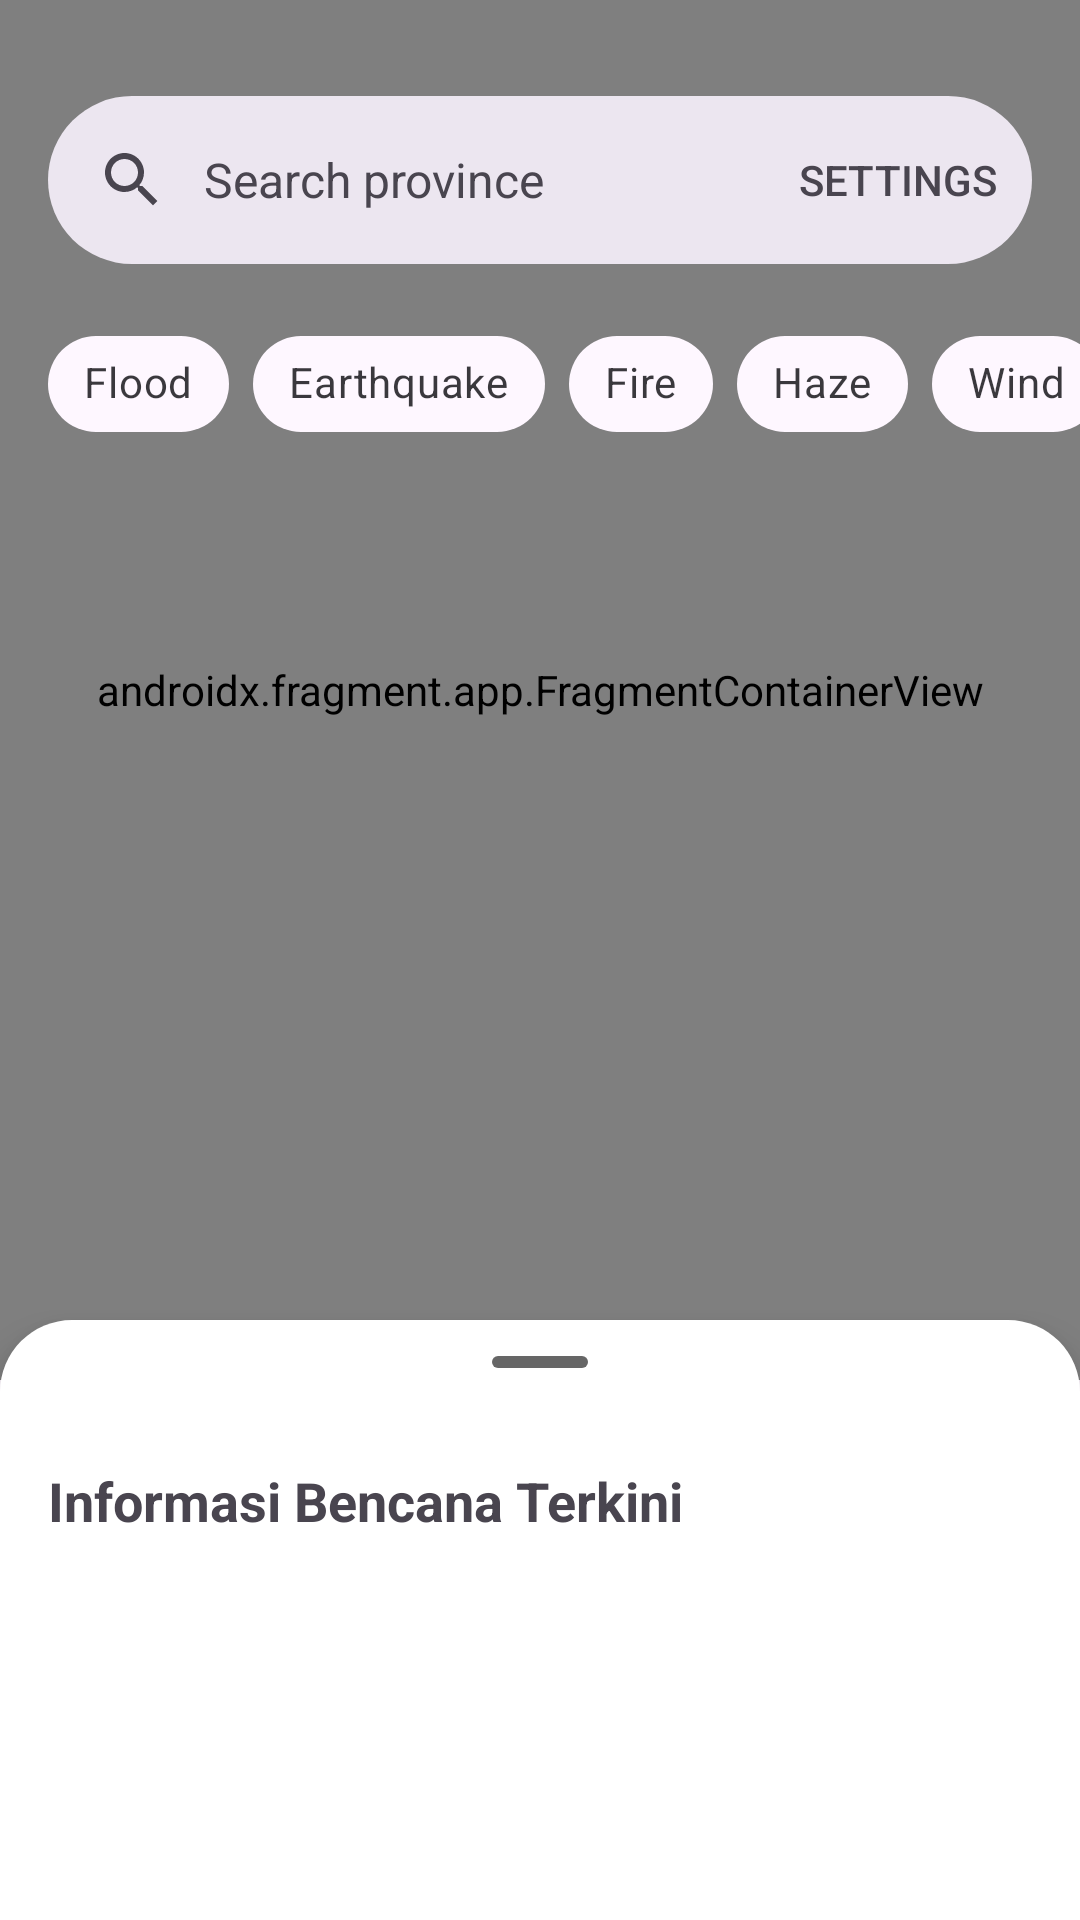

Layout XML and referenced resources for this Android screen:
<!-- AndroidManifest.xml: application theme Theme.Disaster -->
<!-- res/layout/activity_main.xml -->
<?xml version="1.0" encoding="utf-8"?>
<androidx.constraintlayout.widget.ConstraintLayout xmlns:android="http://schemas.android.com/apk/res/android"
    xmlns:app="http://schemas.android.com/apk/res-auto"
    xmlns:tools="http://schemas.android.com/tools"
    android:layout_width="match_parent"
    android:layout_height="match_parent"
    tools:context=".view.MainActivity">

    <com.google.android.material.search.SearchView
        android:id="@+id/search_view_location"
        android:layout_width="match_parent"
        android:layout_height="match_parent"
        android:hint="@string/search_view_hint"
        app:layout_constraintBottom_toBottomOf="parent"
        app:layout_constraintEnd_toEndOf="parent"
        app:layout_constraintStart_toStartOf="parent"
        app:layout_constraintTop_toTopOf="parent">

        <androidx.recyclerview.widget.RecyclerView
            android:id="@+id/rv_location_suggestion"
            android:layout_width="match_parent"
            android:layout_height="match_parent" />

    </com.google.android.material.search.SearchView>

    <androidx.fragment.app.FragmentContainerView
        android:id="@+id/map_fragment"
        android:name="com.google.android.gms.maps.SupportMapFragment"
        android:layout_width="match_parent"
        android:layout_height="match_parent"
        android:layout_marginBottom="180dp"
        app:layout_constraintBottom_toBottomOf="parent"
        app:layout_constraintEnd_toEndOf="parent"
        app:layout_constraintStart_toStartOf="parent"
        app:layout_constraintTop_toTopOf="parent"
        tools:background="@android:color/black" />

    <com.google.android.material.appbar.AppBarLayout
        android:id="@+id/app_bar_search"
        android:layout_width="match_parent"
        android:layout_height="wrap_content"
        android:layout_marginTop="16dp"
        android:background="@android:color/transparent"
        app:layout_constraintEnd_toEndOf="parent"
        app:layout_constraintStart_toStartOf="parent"
        app:layout_constraintTop_toTopOf="parent">

        <com.google.android.material.search.SearchBar
            android:id="@+id/search_bar_location"
            android:layout_width="match_parent"
            android:layout_height="wrap_content"
            android:hint="@string/search_view_hint"
            app:menu="@menu/search_bar_menu" />

    </com.google.android.material.appbar.AppBarLayout>

    <HorizontalScrollView
        android:layout_width="match_parent"
        android:layout_height="wrap_content"
        android:scrollbars="none"
        app:layout_constraintEnd_toEndOf="parent"
        app:layout_constraintStart_toStartOf="parent"
        app:layout_constraintTop_toBottomOf="@+id/app_bar_search">

        <com.google.android.material.chip.ChipGroup
            android:id="@+id/chip_group_disaster"
            android:layout_width="wrap_content"
            android:layout_height="wrap_content"
            android:paddingStart="16dp"
            android:paddingEnd="16dp"
            app:singleSelection="true">

            <com.google.android.material.chip.Chip
                android:id="@+id/chip_flood"
                style="@style/chipBackgroundCustom"
                android:layout_width="wrap_content"
                android:layout_height="wrap_content"
                android:text="@string/flood" />

            <com.google.android.material.chip.Chip
                android:id="@+id/chip_earthquake"
                style="@style/chipBackgroundCustom"
                android:layout_width="wrap_content"
                android:layout_height="wrap_content"
                android:text="@string/earthquake" />

            <com.google.android.material.chip.Chip
                android:id="@+id/chip_fire"
                style="@style/chipBackgroundCustom"
                android:layout_width="wrap_content"
                android:layout_height="wrap_content"
                android:text="@string/fire" />

            <com.google.android.material.chip.Chip
                android:id="@+id/chip_haze"
                style="@style/chipBackgroundCustom"
                android:layout_width="wrap_content"
                android:layout_height="wrap_content"
                android:text="@string/haze" />

            <com.google.android.material.chip.Chip
                android:id="@+id/chip_wind"
                style="@style/chipBackgroundCustom"
                android:layout_width="wrap_content"
                android:layout_height="wrap_content"
                android:text="@string/wind" />

            <com.google.android.material.chip.Chip
                android:id="@+id/chip_volcano"
                style="@style/chipBackgroundCustom"
                android:layout_width="wrap_content"
                android:layout_height="wrap_content"
                android:text="@string/volcano" />

        </com.google.android.material.chip.ChipGroup>
    </HorizontalScrollView>

    <androidx.coordinatorlayout.widget.CoordinatorLayout
        android:id="@+id/coordinator_layout_bottom_sheet"
        android:layout_width="match_parent"
        android:layout_height="match_parent"
        app:layout_constraintBottom_toBottomOf="parent"
        app:layout_constraintEnd_toEndOf="parent"
        app:layout_constraintStart_toStartOf="parent"
        app:layout_constraintTop_toTopOf="parent">

        <include
            android:id="@+id/bottom_sheet"
            layout="@layout/disaster_info_bottom_sheet" />

    </androidx.coordinatorlayout.widget.CoordinatorLayout>

</androidx.constraintlayout.widget.ConstraintLayout>
<!-- res/layout/disaster_info_bottom_sheet.xml (included above) -->
<?xml version="1.0" encoding="utf-8"?>
<androidx.constraintlayout.widget.ConstraintLayout xmlns:android="http://schemas.android.com/apk/res/android"
    xmlns:app="http://schemas.android.com/apk/res-auto"
    xmlns:tools="http://schemas.android.com/tools"
    android:id="@+id/disaster_info_bottom_sheet"
    style="?attr/bottomSheetStyle"
    android:layout_width="match_parent"
    android:layout_height="match_parent"
    android:clickable="true"
    android:focusable="true"
    app:behavior_hideable="false"
    app:behavior_peekHeight="200dp"
    app:layout_behavior="com.google.android.material.bottomsheet.BottomSheetBehavior">

    <com.google.android.material.bottomsheet.BottomSheetDragHandleView
        android:id="@+id/drag_handler"
        android:layout_width="match_parent"
        android:layout_height="wrap_content"
        app:layout_constraintEnd_toEndOf="parent"
        app:layout_constraintStart_toStartOf="parent"
        app:layout_constraintTop_toTopOf="parent" />

    <TextView
        android:id="@+id/tv_disaster_info"
        android:layout_width="wrap_content"
        android:layout_height="wrap_content"
        android:layout_marginStart="16dp"
        android:text="@string/disaster_info"
        android:textSize="18sp"
        android:textStyle="bold"
        app:layout_constraintStart_toStartOf="parent"
        app:layout_constraintTop_toBottomOf="@+id/drag_handler" />

    <TextView
        android:id="@+id/tv_no_data"
        android:layout_width="wrap_content"
        android:layout_height="wrap_content"
        android:layout_marginTop="24dp"
        android:text="@string/no_data"
        android:textSize="16sp"
        android:visibility="gone"
        app:layout_constraintEnd_toEndOf="parent"
        app:layout_constraintStart_toStartOf="parent"
        app:layout_constraintTop_toBottomOf="@+id/tv_disaster_info" />

    <ProgressBar
        android:id="@+id/progressBar"
        style="?android:attr/progressBarStyle"
        android:layout_width="wrap_content"
        android:layout_height="wrap_content"
        android:layout_marginTop="24dp"
        android:visibility="gone"
        app:layout_constraintEnd_toEndOf="parent"
        app:layout_constraintStart_toStartOf="parent"
        app:layout_constraintTop_toBottomOf="@+id/tv_disaster_info" />

    <androidx.recyclerview.widget.RecyclerView
        android:id="@+id/rv_disaster"
        android:layout_width="match_parent"
        android:layout_height="0dp"
        android:layout_marginStart="16dp"
        android:layout_marginTop="16dp"
        android:layout_marginEnd="16dp"
        android:layout_marginBottom="8dp"
        app:layout_constraintBottom_toBottomOf="parent"
        app:layout_constraintEnd_toEndOf="parent"
        app:layout_constraintStart_toStartOf="parent"
        app:layout_constraintTop_toBottomOf="@+id/tv_disaster_info"
        tools:listitem="@layout/disaster_item" />

</androidx.constraintlayout.widget.ConstraintLayout>
<!-- res/layout/disaster_item.xml (included above) -->
<?xml version="1.0" encoding="utf-8"?>
<androidx.constraintlayout.widget.ConstraintLayout xmlns:android="http://schemas.android.com/apk/res/android"
    xmlns:app="http://schemas.android.com/apk/res-auto"
    xmlns:tools="http://schemas.android.com/tools"
    android:layout_width="match_parent"
    android:layout_height="wrap_content">

    <ImageView
        android:id="@+id/img_disaster"
        android:layout_width="100dp"
        android:layout_height="100dp"
        android:layout_marginTop="8dp"
        android:layout_marginBottom="8dp"
        android:contentDescription="@string/no_photo"
        app:layout_constraintBottom_toBottomOf="parent"
        app:layout_constraintStart_toStartOf="parent"
        app:layout_constraintTop_toTopOf="parent"
        tools:srcCompat="@tools:sample/backgrounds/scenic" />

    <TextView
        android:id="@+id/tv_disaster_type"
        android:layout_width="wrap_content"
        android:layout_height="wrap_content"
        android:layout_marginStart="16dp"
        android:layout_marginTop="8dp"
        android:textAllCaps="true"
        android:textStyle="bold"
        app:layout_constraintStart_toEndOf="@+id/img_disaster"
        app:layout_constraintTop_toTopOf="parent"
        tools:text="TextView" />

    <TextView
        android:id="@+id/tv_created_by"
        android:layout_width="0dp"
        android:layout_height="wrap_content"
        android:layout_marginStart="16dp"
        android:layout_marginTop="4dp"
        app:layout_constraintEnd_toEndOf="parent"
        app:layout_constraintStart_toEndOf="@+id/img_disaster"
        app:layout_constraintTop_toBottomOf="@+id/tv_disaster_type"
        tools:text="@string/created_by" />

    <TextView
        android:id="@+id/tv_created_at"
        android:layout_width="wrap_content"
        android:layout_height="wrap_content"
        android:layout_marginTop="8dp"
        app:layout_constraintEnd_toEndOf="parent"
        app:layout_constraintTop_toTopOf="parent"
        tools:text="@string/created_at" />

    <TextView
        android:id="@+id/tv_location"
        android:layout_width="0dp"
        android:layout_height="wrap_content"
        android:layout_marginStart="16dp"
        android:layout_marginTop="8dp"
        app:layout_constraintEnd_toEndOf="parent"
        app:layout_constraintStart_toEndOf="@+id/img_disaster"
        app:layout_constraintTop_toBottomOf="@+id/tv_created_by"
        tools:text="@string/location" />

    <TextView
        android:id="@+id/tv_status"
        android:layout_width="0dp"
        android:layout_height="wrap_content"
        android:layout_marginStart="16dp"
        android:layout_marginTop="8dp"
        app:layout_constraintEnd_toEndOf="parent"
        app:layout_constraintStart_toEndOf="@+id/img_disaster"
        app:layout_constraintTop_toBottomOf="@+id/tv_location"
        tools:text="@string/status" />
</androidx.constraintlayout.widget.ConstraintLayout>
<!-- resources referenced by this layout -->
<resources>
  <string name="created_at">(%s)</string>
  <string name="created_by">By: %s</string>
  <string name="disaster_info">Informasi Bencana Terkini</string>
  <string name="earthquake">Earthquake</string>
  <string name="fire">Fire</string>
  <string name="flood">Flood</string>
  <string name="haze">Haze</string>
  <string name="location">Location: %s</string>
  <string name="no_data">No Data</string>
  <string name="no_photo">No Photo</string>
  <string name="search_view_hint">Search province</string>
  <string name="status">Status: %s</string>
  <string name="volcano">Volcano</string>
  <string name="wind">Wind</string>
  <style name="chipBackgroundCustom" parent="Widget.MaterialComponents.Chip.Choice">
          <item name="chipBackgroundColor">@color/chip_background_color</item>
          <item name="android:textColor">@color/chip_text_color</item>
      </style>
  <style name="Theme.Disaster" parent="Base.Theme.Disaster">
          <item name="android:statusBarColor">@android:color/transparent</item>
          <item name="android:windowLightStatusBar">true</item>
      </style>
  <style name="Base.Theme.Disaster" parent="Theme.Material3.Light.NoActionBar">
          
          <item name="colorPrimary">@color/white</item>
          <item name="colorOnPrimary">@color/white</item>
          <item name="colorSecondary">@color/green</item>
          <item name="colorOnSecondary">@color/white</item>
          <item name="bottomSheetStyle">@style/CustomBottomSheet</item>
          <item name="bottomSheetDragHandleStyle">@style/BottomSheetLine</item>
      </style>
  <color name="white">#FFFFFFFF</color>
  <color name="green">#00880C</color>
  <style name="CustomBottomSheet" parent="Widget.MaterialComponents.BottomSheet">
          <item name="shapeAppearanceOverlay">
              @style/CustomShapeAppearanceOverlay.MaterialComponents.BottomSheet
          </item>
          <item name="backgroundTint">@android:color/white</item>
      </style>
  <style name="BottomSheetLine" parent="Widget.Material3.BottomSheet.DragHandle">
          <item name="tint">@android:color/black</item>
          <item name="android:alpha">0.6</item>
      </style>
  <style name="CustomShapeAppearanceOverlay.MaterialComponents.BottomSheet" parent="">
          <item name="cornerSizeTopRight">24dp</item>
          <item name="cornerSizeTopLeft">24dp</item>
          <item name="cornerSizeBottomRight">0dp</item>
          <item name="cornerSizeBottomLeft">0dp</item>
      </style>
</resources>
